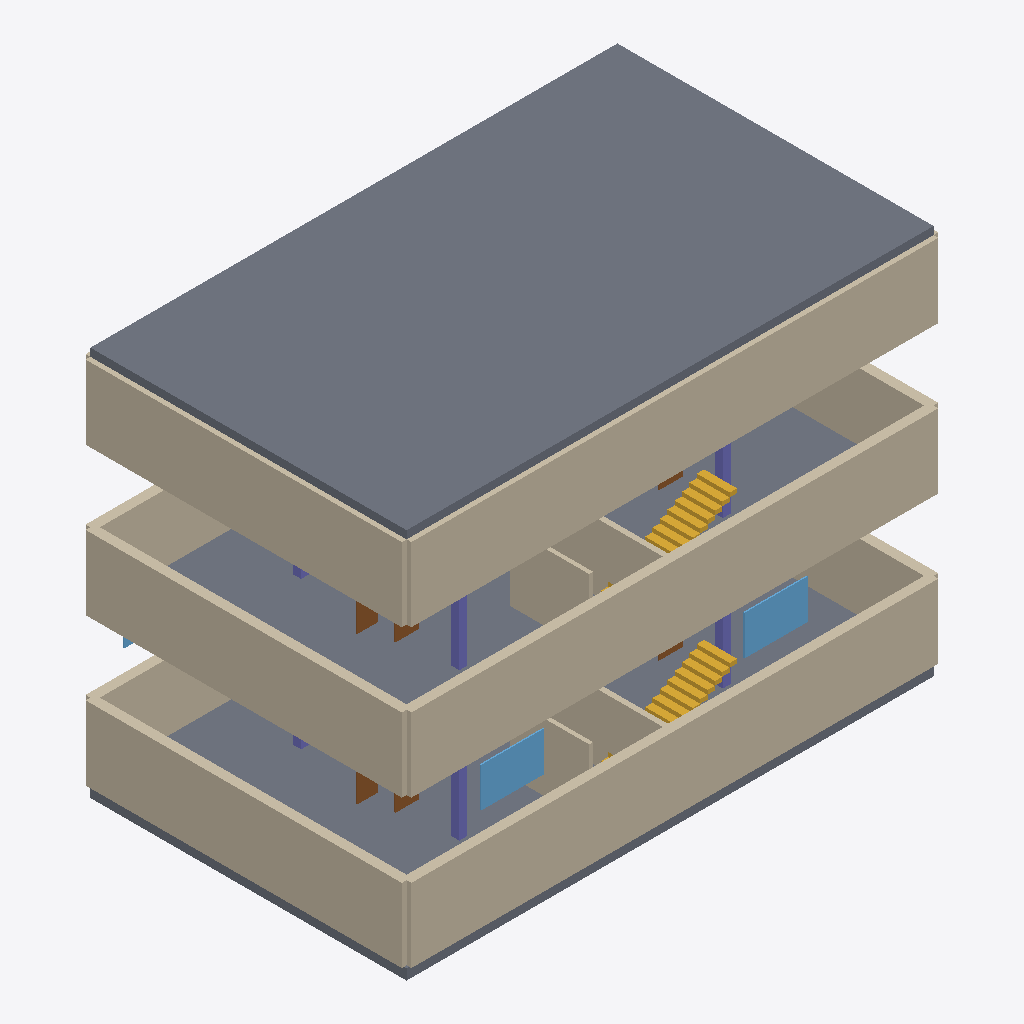
Isometric view of an IFC building model (IFC-SPF (STEP), schema IFC4, length unit metre), seen from the south-west, elements coloured by IFC class: 16 walls (beige), 6 columns (violet), 6 doors (brown), 4 slabs (grey), 3 windows (light blue), 2 stairs (yellow).
Extent 20.4 m × 12.4 m × 14.8 m (x, y, z). Storeys (3): EG at 0.00 m; OG1 at 2.80 m; OG2 at 5.60 m. Elements (62): 19 IfcWall, 12 IfcColumn, 12 IfcDoor, 12 IfcWindow, 5 IfcSlab, 2 IfcStair.

HEADER;
FILE_DESCRIPTION(('Created by ifc-lite'),'2;1');
FILE_NAME('created.ifc','20260319T133624',(''),(''),'ifc-lite','ifc-lite','');
FILE_SCHEMA(('IFC4'));
ENDSEC;
DATA;
#23=IFCPROJECT('MP$ydan3D8BdoxCILbRLdo',#5,'Residential Building Loorenstrasse 62','Multi-family housing, Minergie standard, 6 units',$,$,$,(#11),#19);
#24=IFCSITE('s5TbbeVEprudn5K4apa6Ev',#5,'Site',$,$,#10,$,$,.ELEMENT.,$,$,$,$,$);
#25=IFCBUILDING('QDdDABGjB31i5o$zWXWHAd',#5,'Building',$,$,#10,$,$,.ELEMENT.,$,$,$);
#26=IFCBUILDINGSTOREY('dm9YhM9zLKxNGAKjrb_g9j',#5,'EG',$,$,$,#29,$,.ELEMENT.,0.0);
#30=IFCBUILDINGSTOREY('020A6WdAXiHnYQZzdrWo4P',#5,'OG1',$,$,$,#33,$,.ELEMENT.,2.8);
#34=IFCBUILDINGSTOREY('oE8P5jQe$X8X_258FovtnF',#5,'OG2',$,$,$,#37,$,.ELEMENT.,5.6);
#1342=IFCSLAB('t3vV$vx9lNNOr1$RpemMsx',#5,'Slab',$,$,#1333,#1341,$,.FLOOR.);
#533=IFCWALL('2OpJ5JV$zuM4lM88n9jwVT',#5,'Wall',$,$,#524,#532,$,.STANDARD.);
#50=IFCWALL('XUW14frVPrhlj02YD4Utlv',#5,'Wall',$,$,#41,#49,$,.STANDARD.);
#1013=IFCWALL('GjiGxLpraISsTfdPtpOFmV',#5,'Wall',$,$,#1004,#1012,$,.STANDARD.);
#626=IFCSLAB('vCNRbRdwkEH4k4YVRlRZ42',#5,'Slab',$,$,#617,#625,$,.FLOOR.);
#108=IFCWALL('ThH6aqD2MWjXhfDkHydods',#5,'Wall',$,$,#99,#107,$,.STANDARD.);
#590=IFCWALL('vdOeuXF77U50_bz5kFusJ9',#5,'Wall',$,$,#581,#589,$,.STANDARD.);
#1070=IFCWALL('G2DKJSbNuTeuhOFa44ZDSi',#5,'Wall',$,$,#1061,#1069,$,.STANDARD.);
#145=IFCSLAB('RBxRGBqxOCymBPrHMKnXsE',#5,'Slab',$,$,#136,#144,$,.FLOOR.);
#1372=IFCSLAB('vLOYUS_zZOcOVgUbovqjmA',#5,'Slab',$,$,#1363,#1371,$,.FLOOR.);
#552=IFCWALL('mWoRfZwJE3BWSB4XRGBdRz',#5,'Wall',$,$,#543,#551,$,.STANDARD.);
#571=IFCWALL('e4oSwdg7S4rg2FDbiBI$yt',#5,'Wall',$,$,#562,#570,$,.STANDARD.);
#70=IFCWALL('cF_x1aZ5J0$JhvtDPidfmT',#5,'Wall',$,$,#61,#69,$,.STANDARD.);
#89=IFCWALL('Aoc4IrM1WK5WrO9A2VBYKc',#5,'Wall',$,$,#80,#88,$,.STANDARD.);
#977=IFCWALL('GGX$L1QqX1qa5OxebqJbl5',#5,'Wall',$,$,#968,#976,$,.STANDARD.);
#127=IFCWALL('f$FQJvzctFTknCxkALSbHL',#5,'Wall',$,$,#118,#126,$,.STANDARD.);
#609=IFCWALL('zoW7kBLgiL4w7A$EJalev5',#5,'Wall',$,$,#600,#608,$,.STANDARD.);
#964=IFCSTAIR('Tn7_FrVmYFi3FgkqW41e_1',#5,'Stair',$,$,#853,#963,$,.STRAIGHT_RUN_STAIR.);
#484=IFCSTAIR('aS45Doz9asikQa2X18n4dW',#5,'Stair',$,$,#373,#483,$,.STRAIGHT_RUN_STAIR.);
#766=IFCWINDOW('Hk4JSTSA2t8QsCIAyQ1Xp1',#5,'Window',$,$,#757,#765,$,1.5,2.4,.NOTDEFINED.,.SINGLE_PANEL.,$);
#750=IFCWINDOW('Y43PikWyzs9YEVUyRKQNyj',#5,'Window',$,$,#741,#749,$,1.5,2.4,.NOTDEFINED.,.SINGLE_PANEL.,$);
#497=IFCWALL('9KTXc3MhjNCKnq07hJd7lf',#5,'Wall',$,$,#488,#496,$,.STANDARD.);
#1401=IFCCOLUMN('1Mf2r71kqqlUVpAm$Feyrs',#5,'Column',$,$,#1392,#1400,$,.COLUMN.);
#1389=IFCCOLUMN('MDotIBX$p96xwTIwGWwF72',#5,'Column',$,$,#1380,#1388,$,.COLUMN.);
#1473=IFCCOLUMN('2jvjhXb2EpLiD2ycJCf3E6',#5,'Column',$,$,#1464,#1472,$,.COLUMN.);
#1461=IFCCOLUMN('c7FRCLmzH08Rpe0d0l9wVy',#5,'Column',$,$,#1452,#1460,$,.COLUMN.);
#1318=IFCDOOR('dfXuFbRMV_$6e58aLfYNBM',#5,'Door',$,$,#1309,#1317,$,2.1,0.8,.NOTDEFINED.,.SINGLE_SWING_LEFT.,$);
#358=IFCDOOR('0WP28$hIb_0R9nEFr3nLqw',#5,'Door',$,$,#349,#357,$,2.1,0.8,.NOTDEFINED.,.SINGLE_SWING_LEFT.,$);
#1294=IFCDOOR('aBGRbHRt7zgjSxXw_mc34p',#5,'Door',$,$,#1285,#1293,$,2.1,0.9,.NOTDEFINED.,.SINGLE_SWING_LEFT.,$);
#334=IFCDOOR('xOnB4VQN3TV_kABGkDbZ8w',#5,'Door',$,$,#325,#333,$,2.1,0.9,.NOTDEFINED.,.SINGLE_SWING_LEFT.,$);
#346=IFCDOOR('Y9OEY1qT0za7zmcsJAJUZq',#5,'Door',$,$,#337,#345,$,2.1,0.9,.NOTDEFINED.,.SINGLE_SWING_LEFT.,$);
#1306=IFCDOOR('68pP6C2xxkigZJHkT6ofiE',#5,'Door',$,$,#1297,#1305,$,2.1,0.9,.NOTDEFINED.,.SINGLE_SWING_LEFT.,$);
#1437=IFCCOLUMN('pn$K6jQeymQjyZ5BYKv87l',#5,'Column',$,$,#1428,#1436,$,.COLUMN.);
#1425=IFCCOLUMN('yR9LkkE1ZYEZ6hvSn1nXa_',#5,'Column',$,$,#1416,#1424,$,.COLUMN.);
#995=IFCWALL('8RmfjZY8zkmxGoGqyxah1H',#5,'Wall',$,$,#986,#994,$,.STANDARD.);
#782=IFCWINDOW('vSqDHru3kGfaspRnDUvqXn',#5,'Window',$,$,#773,#781,$,1.2,1.5,.NOTDEFINED.,.SINGLE_PANEL.,$);
#515=IFCWALL('YAY1N48vMRvv$ZY2QMOJq_',#5,'Wall',$,$,#506,#514,$,.STANDARD.);
ENDSEC;
